Run: headless pygame with SDL's dummy video driver; simulated clock (each Clock.tick advances the game by its frame time, no real sleeping); random seed 0; keys injected as events and as key.get_pressed() state; no mouse input.
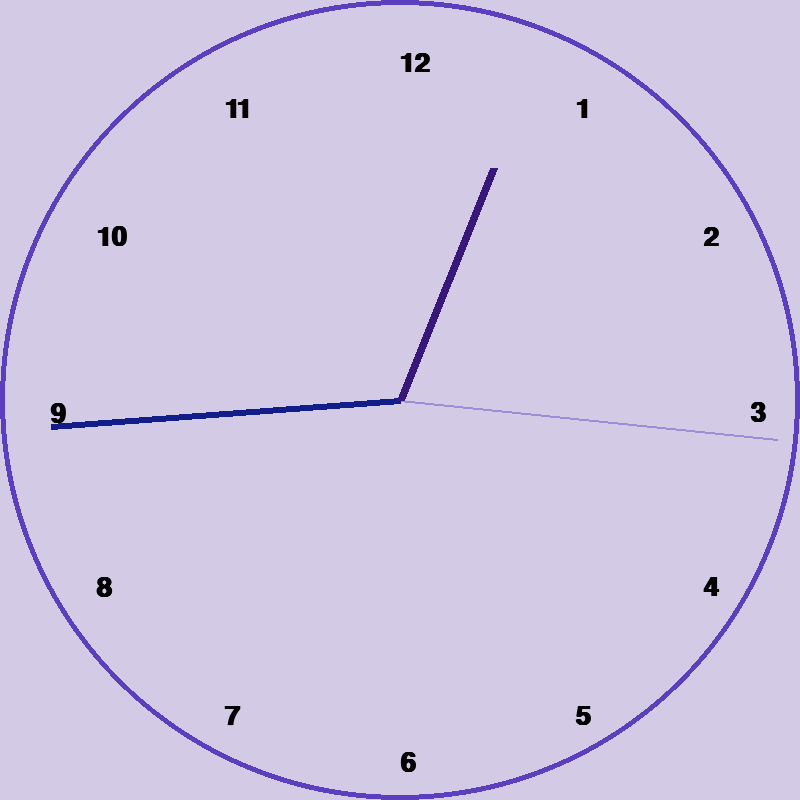
Frame 1 of 4 · flips 1–60 · no input
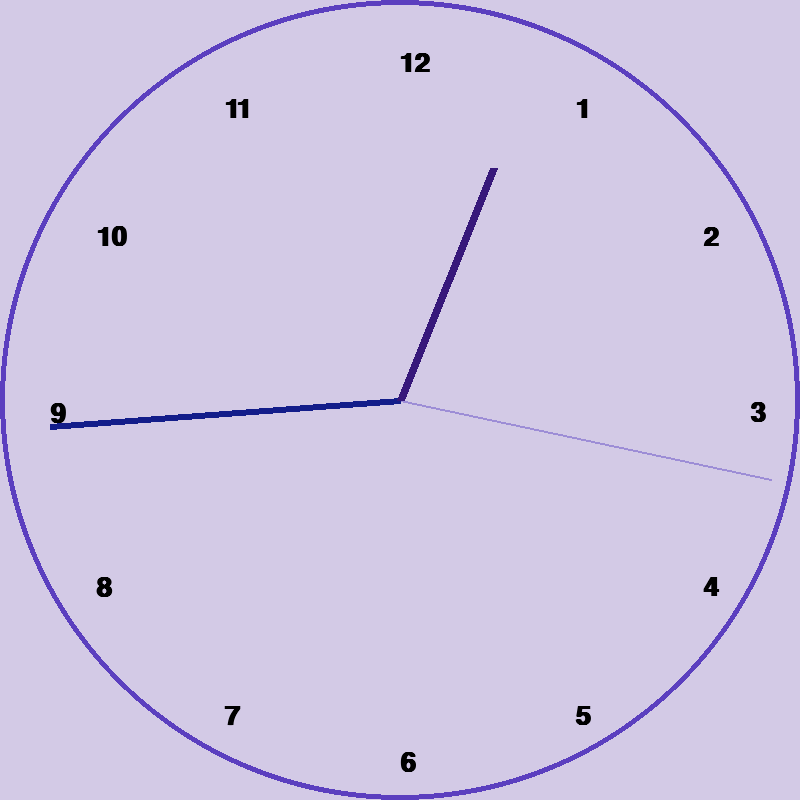
Frame 2 of 4 · flips 61–180 · tapped SPACE, RETURN · held RIGHT (→), D
Frame 3 of 4 · flips 181–300 · held DOWN (↓), S · screen unchanged from frame 2, image omitted
Frame 4 of 4 · flips 301–420 · held LEFT (←), A, UP (↑), W · screen unchanged from frame 3, image omitted

The pygame program that drew these frames:

import pygame
import math
import datetime

pygame.init()
display = pygame.display.set_mode((800, 800))
pygame.display.set_caption("Clock")
clock = pygame.time.Clock()
FPS = 50

def print_text(text, position): 
   # Creates a font for displaying text on the clock
    font = pygame.font.SysFont("Castellar", 40, True, False)
    # Renders the text with the specified font and color
    surface = font.render(text, True, (0, 0, 0))  
    # Places the text on the desired position on the screen
    display.blit(surface, position)

def convert_degress_to_pygame(R, theta):
     # Calculates the y-coordinate using cosinus 
    y = math.cos(2 * math.pi * theta / 360) * R
     # Calculates the x-coordinate using sinus 
    x = math.sin(2 * math.pi * theta / 360) * R
    return x + 400, 400 - y  

def game():
     # Handles events like closing the window
    while True:
        for event in pygame.event.get():
            if event.type == pygame.QUIT:
                return
            
         # Gets the current time   
        current_time = datetime.datetime.now()
        seconds = current_time.second
        minute = current_time.minute
        hour = current_time.hour % 12  

        display.fill((211, 202, 230))  # Background
        pygame.draw.circle(display, (91, 63, 191), (400, 400), 400, 5)  # Black circle outline

        # Draw numbers 1-12
        for number in range(1, 13):
            print_text(str(number), convert_degress_to_pygame(350, number * 30))

        # Second hand 
        R = 380
        theta = seconds * 6  # 6 degrees per second
        pygame.draw.line(display, (157, 141, 214), (400, 400), convert_degress_to_pygame(R, theta), 2)  # Red, thin

        # Minute hand 
        R = 350
        theta = (minute + seconds / 60) * 6  # 6 degrees per minute
        pygame.draw.line(display, (19, 29, 138), (400, 400), convert_degress_to_pygame(R, theta), 6)  # Black, medium

        # Hour hand 
        R = 250
        theta = (hour + minute / 60) * 30  # 30 degrees per hour
        pygame.draw.line(display, (55, 24, 122), (400, 400), convert_degress_to_pygame(R, theta), 8)  # Black, thick

        pygame.display.update()
        clock.tick(FPS)

# Run the game
game()
pygame.quit()
